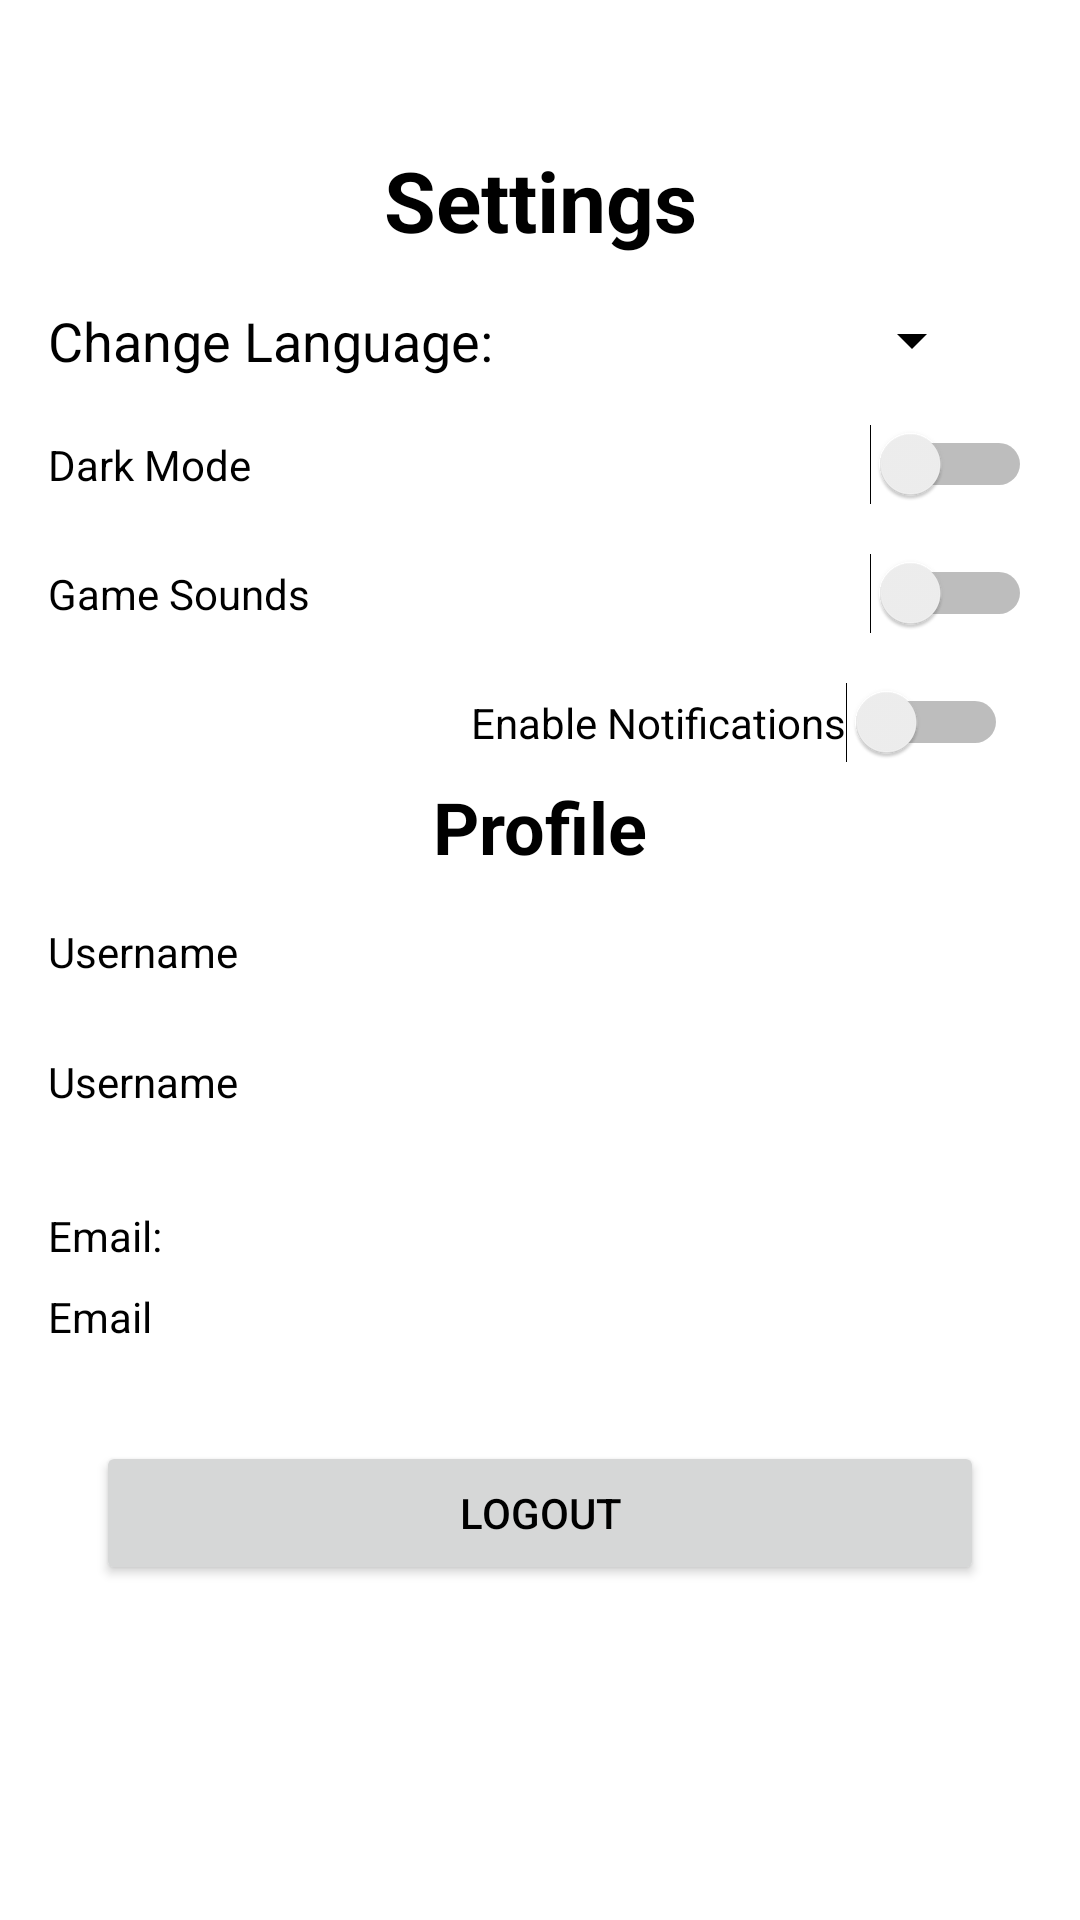

This screen was rendered from an Android layout file. Write that file and the resources it references.
<!-- AndroidManifest.xml: application theme Theme.QuizApp -->
<!-- res/layout/activity_settings.xml -->
<?xml version="1.0" encoding="utf-8"?>
<ScrollView
    xmlns:android="http://schemas.android.com/apk/res/android"
    xmlns:app="http://schemas.android.com/apk/res-auto"
    android:layout_width="match_parent"
    android:layout_height="match_parent"
    android:fillViewport="true">

    <androidx.constraintlayout.widget.ConstraintLayout
        android:layout_width="match_parent"
        android:layout_height="wrap_content"
        android:padding="16dp">

        
        <TextView
            android:id="@+id/settingsTitleTextView"
            android:layout_width="wrap_content"
            android:layout_height="wrap_content"
            android:text="@string/settingstxt"
            android:textSize="28sp"
            android:textStyle="bold"
            app:layout_constraintTop_toTopOf="parent"
            app:layout_constraintStart_toStartOf="parent"
            app:layout_constraintEnd_toEndOf="parent"
            android:layout_marginTop="32dp" />

        
        <TextView
            android:id="@+id/languageLabel"
            android:layout_width="wrap_content"
            android:layout_height="wrap_content"
            android:text="@string/change_languagetxt"
            android:textSize="18sp"
            app:layout_constraintTop_toBottomOf="@id/settingsTitleTextView"
            app:layout_constraintStart_toStartOf="parent"
            android:layout_marginTop="16dp" />

        
        <Spinner
            android:id="@+id/languageSpinner"
            android:layout_width="0dp"
            android:layout_height="wrap_content"
            app:layout_constraintTop_toTopOf="@id/languageLabel"
            app:layout_constraintStart_toEndOf="@id/languageLabel"
            app:layout_constraintEnd_toEndOf="parent"
            android:layout_marginStart="16dp"
            android:layout_marginEnd="16dp" />

        
        <Switch
            android:id="@+id/darkModeSwitch"
            android:layout_width="0dp"
            android:layout_height="wrap_content"
            android:text="@string/dark_modetxt"
            app:layout_constraintTop_toBottomOf="@id/languageSpinner"
            app:layout_constraintStart_toStartOf="parent"
            app:layout_constraintEnd_toEndOf="parent"
            android:layout_marginTop="16dp" />

        
        <Switch
            android:id="@+id/gameSoundsSwitch"
            android:layout_width="0dp"
            android:layout_height="wrap_content"
            android:text="@string/game_soundstxt"
            app:layout_constraintTop_toBottomOf="@id/darkModeSwitch"
            app:layout_constraintStart_toStartOf="parent"
            app:layout_constraintEnd_toEndOf="parent"
            android:layout_marginTop="16dp" />

        

        <Switch
            android:id="@+id/notificationsSwitch"
            android:layout_width="0dp"
            android:layout_height="wrap_content"
            android:layout_marginTop="16dp"
            android:layout_marginEnd="8dp"
            android:text="@string/enable_notifications"
            app:layout_constraintEnd_toEndOf="parent"
            app:layout_constraintTop_toBottomOf="@id/gameSoundsSwitch" />

        <TextView
            android:id="@+id/profileHeader"
            android:layout_width="wrap_content"
            android:layout_height="wrap_content"
            android:text="@string/profile"
            android:textStyle="bold"
            android:textSize="24sp"
            android:paddingTop="16dp"
            app:layout_constraintTop_toBottomOf="@id/gameSoundsSwitch"
            app:layout_constraintStart_toStartOf="parent"
            app:layout_constraintEnd_toEndOf="parent"
            android:layout_marginTop="32dp" />

        
        <TextView
            android:id="@+id/usernameLabel"
            android:layout_width="wrap_content"
            android:layout_height="wrap_content"
            android:text="@string/usernametxt"
            app:layout_constraintTop_toBottomOf="@id/profileHeader"
            app:layout_constraintStart_toStartOf="parent"
            android:layout_marginTop="16dp" />

        
        <TextView
            android:id="@+id/usernameTextView"
            android:layout_width="wrap_content"
            android:layout_height="wrap_content"
            android:text="@string/username"
            app:layout_constraintTop_toBottomOf="@id/usernameLabel"
            app:layout_constraintStart_toStartOf="@id/usernameLabel"
            android:layout_marginTop="8dp" />

        
        <TextView
            android:id="@+id/emailLabel"
            android:layout_width="wrap_content"
            android:layout_height="wrap_content"
            android:text="@string/emailtxt"
            app:layout_constraintTop_toBottomOf="@id/usernameTextView"
            app:layout_constraintStart_toStartOf="parent"
            android:layout_marginTop="16dp" />

        
        <TextView
            android:id="@+id/emailTextView"
            android:layout_width="wrap_content"
            android:layout_height="wrap_content"
            android:text="@string/email"
            app:layout_constraintTop_toBottomOf="@id/emailLabel"
            app:layout_constraintStart_toStartOf="@id/emailLabel"
            android:layout_marginTop="8dp" />

        
        <Button
            android:id="@+id/logoutButton"
            android:layout_width="0dp"
            android:layout_height="wrap_content"
            android:text="@string/logoutbtn"
            app:layout_constraintTop_toBottomOf="@id/emailTextView"
            app:layout_constraintStart_toStartOf="parent"
            app:layout_constraintEnd_toEndOf="parent"
            android:layout_marginTop="32dp"
            android:layout_marginStart="16dp"
            android:layout_marginEnd="16dp" />

    </androidx.constraintlayout.widget.ConstraintLayout>
</ScrollView>
<!-- resources referenced by this layout -->
<resources>
  <string name="change_languagetxt">Change Language:</string>
  <string name="dark_modetxt">Dark Mode</string>
  <string name="email">Email</string>
  <string name="emailtxt">Email:</string>
  <string name="enable_notifications">Enable Notifications</string>
  <string name="game_soundstxt">Game Sounds</string>
  <string name="logoutbtn">Logout</string>
  <string name="profile">Profile</string>
  <string name="settingstxt">Settings</string>
  <string name="username">Username\n</string>
  <string name="usernametxt">Username\n</string>
  <style name="Theme.QuizApp" parent="Theme.MaterialComponents.DayNight.NoActionBar">
          
          <item name="colorPrimary">@color/colorPrimary</item>
          <item name="colorPrimaryVariant">@color/colorPrimaryVariant</item>
          <item name="colorOnPrimary">@color/colorOnPrimary</item>
  
          
          <item name="colorSecondary">@color/colorSecondary</item>
          <item name="colorSecondaryVariant">@color/colorSecondaryVariant</item>
          <item name="colorOnSecondary">@color/colorOnSecondary</item>
  
          
          <item name="colorSurface">@color/colorSurface</item>
          <item name="colorOnBackground">@color/colorOnBackground</item>
          <item name="colorOnSurface">@color/colorOnSurface</item>
  
          
          <item name="colorError">@color/colorError</item>
          <item name="colorOnError">@color/colorOnError</item>
  
          
          <item name="android:textColor">@color/colorOnBackground</item>
          <item name="android:textColorSecondary">@color/colorOnBackground</item>
  
          
      </style>
  <color name="colorPrimary">#6200EE</color>
  <color name="colorPrimaryVariant">#3700B3</color>
  <color name="colorOnPrimary">#FFFFFF</color>
  <color name="colorSecondary">#03DAC6</color>
  <color name="colorSecondaryVariant">#018786</color>
  <color name="colorOnSecondary">#000000</color>
  <color name="colorSurface">#FFFFFF</color>
  <color name="colorOnBackground">#000000</color>
  <color name="colorOnSurface">#000000</color>
  <color name="colorError">#B00020</color>
  <color name="colorOnError">#FFFFFF</color>
</resources>
